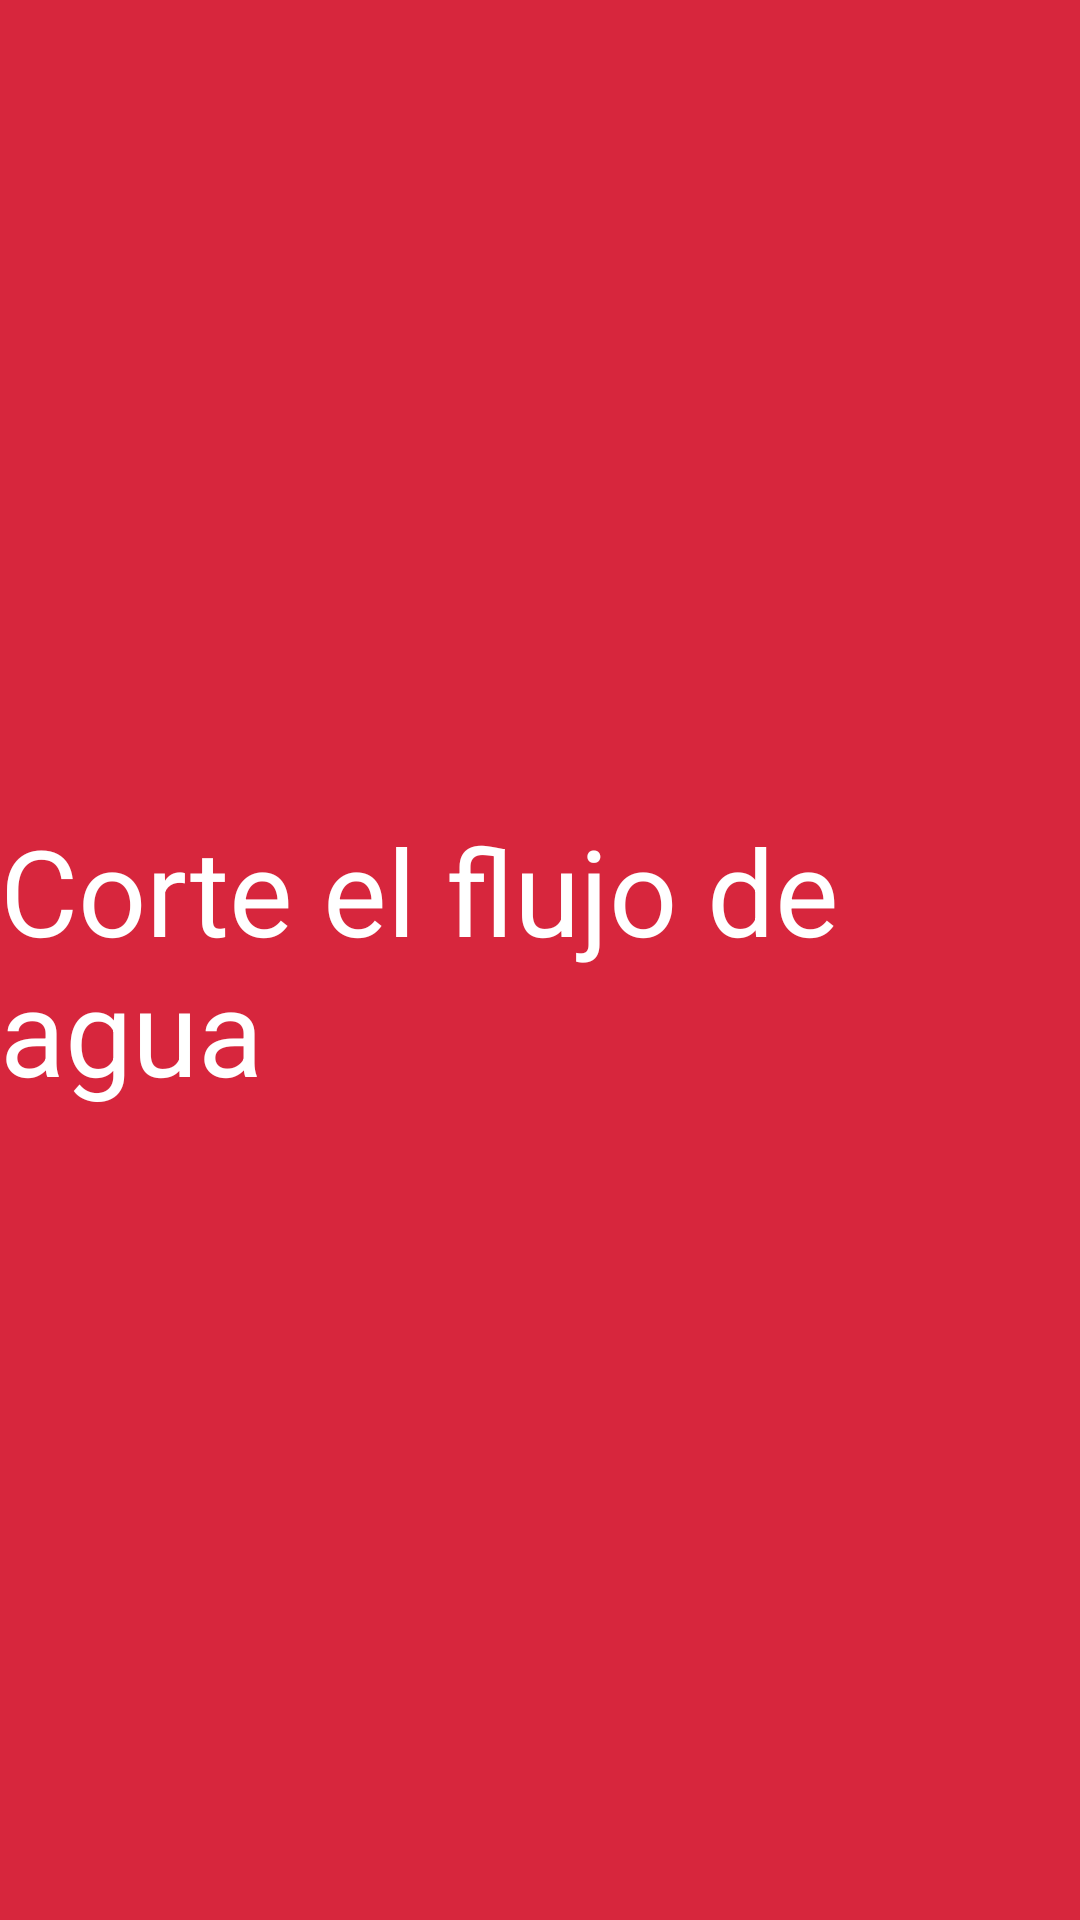

Write the Android layout XML for this screen, with the resource values it uses.
<!-- AndroidManifest.xml: application theme Theme.IrrigationSystem -->
<!-- res/layout/modalalert_fragment.xml -->
<?xml version="1.0" encoding="utf-8"?>
<LinearLayout xmlns:android="http://schemas.android.com/apk/res/android"
    android:orientation="vertical"
    android:background="@color/modal_alert"
    android:gravity="center"
    android:layout_width="match_parent"
    android:layout_height="match_parent">

    <TextView
        android:layout_width="wrap_content"
        android:layout_height="wrap_content"
        android:text="Corte el flujo de agua"
        android:textColor="@color/white"
        android:textSize="40sp"
        />

</LinearLayout>
<!-- resources referenced by this layout -->
<resources>
  <color name="modal_alert">#d7263d</color>
  <color name="white">#FFFFFFFF</color>
  <style name="Theme.IrrigationSystem" parent="Theme.MaterialComponents.DayNight.DarkActionBar">
          
  
          <item name="colorPrimary">@color/new_primary</item>
  
          <item name="colorPrimaryVariant">@color/new_primaryVariant</item>
          <item name="colorOnPrimary">@color/white</item>
          
          <item name="colorSecondary">@color/teal_200</item>
          <item name="colorSecondaryVariant">@color/teal_700</item>
          <item name="colorOnSecondary">@color/black</item>
          
          <item name="android:statusBarColor">?attr/colorPrimaryVariant</item>
          
      </style>
  <color name="new_primary">#004b23</color>
  <color name="new_primaryVariant">#004b23</color>
  <color name="teal_200">#FF03DAC5</color>
  <color name="teal_700">#FF018786</color>
  <color name="black">#FF000000</color>
</resources>
